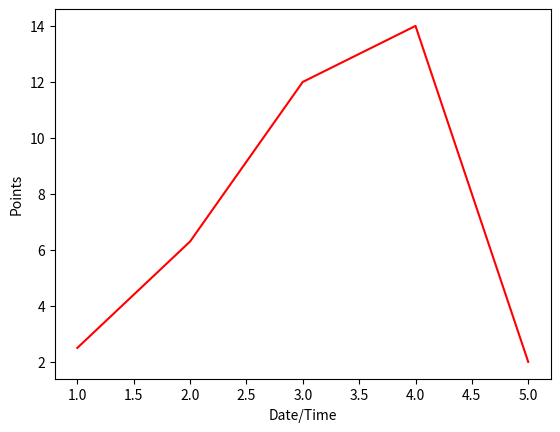

This chart was generated by the following Python code:
# Import Library

import matplotlib.pyplot as plt

# Define Data

x= [1, 2, 3, 4, 5]
y= [2.5, 6.3, 12, 14, 2]

# Plot 

plt.plot(x,y,color='r')
plt.xlabel("Date/Time")
plt.ylabel("Points")
# Save image as png

plt.savefig('save.png')
